Run: headless pygame with SDL's dummy video driver; simulated clock (each Clock.tick advances the game by its frame time, no real sleeping); random seed 0; keys injected as events and as key.get_pressed() state; mouse plan: one left click at the window centre at the start of phase 2, then a move to the lower-right quarter at the start of phase 3.
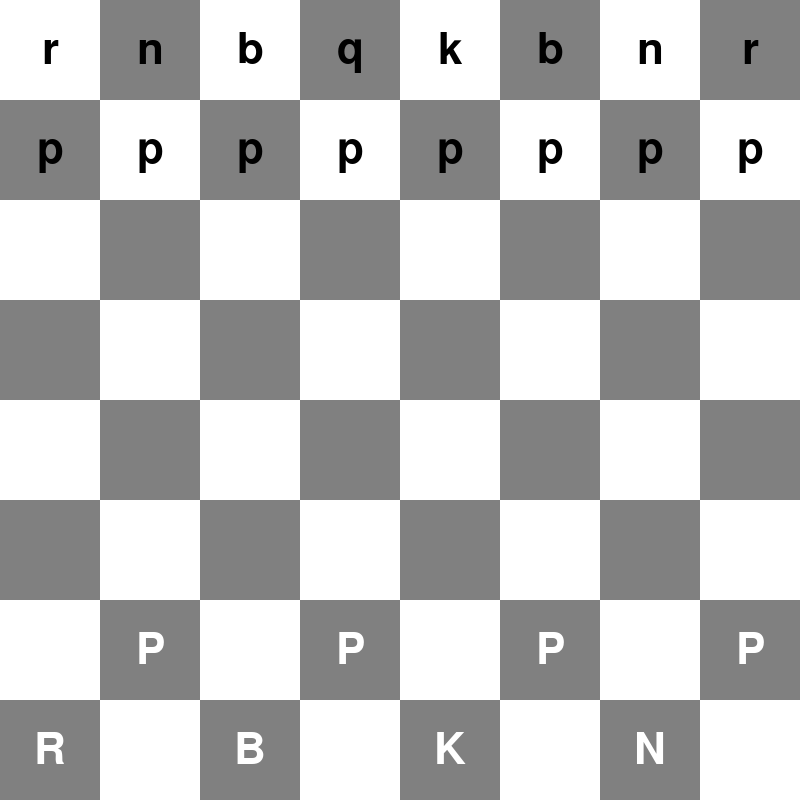
Frame 1 of 4 · flips 1–60 · no input
Frame 2 of 4 · flips 61–180 · clicked the window centre · tapped SPACE, RETURN · held RIGHT (→), D · screen unchanged from frame 1, image omitted
Frame 3 of 4 · flips 181–300 · moved the mouse to the lower-right quarter · held DOWN (↓), S · screen unchanged from frame 2, image omitted
Frame 4 of 4 · flips 301–420 · held LEFT (←), A, UP (↑), W · screen unchanged from frame 3, image omitted

The pygame program that drew these frames:

import pygame
import sys

# Initialize Pygame
pygame.init()

# Constants
WINDOW_SIZE = 800
SQUARE_SIZE = WINDOW_SIZE // 8
WHITE = (255, 255, 255)
BLACK = (0, 0, 0)
GRAY = (128, 128, 128)
YELLOW = (255, 255, 0)

# Initialize display
screen = pygame.display.set_mode((WINDOW_SIZE, WINDOW_SIZE))
pygame.display.set_caption("Chess Game")

class ChessGame:
    def __init__(self):
        self.board = self.init_board()
        self.selected_piece = None
        self.turn = 'white'
        self.font = pygame.font.SysFont('Arial', 64)
        
    def init_board(self):
        # Initialize standard chess board layout
        board = {}
        # Set up pawns
        for i in range(8):
            board[(i, 1)] = {'piece': 'pawn', 'color': 'black', 'symbol': 'p'}
            board[(i, 6)] = {'piece': 'pawn', 'color': 'white', 'symbol': 'P'}
            
        # Set up other pieces
        pieces = [
            ('rook', 'R'), ('knight', 'N'), ('bishop', 'B'), 
            ('queen', 'Q'), ('king', 'K'), ('bishop', 'B'), 
            ('knight', 'N'), ('rook', 'R')
        ]
        for i in range(8):
            board[(i, 0)] = {'piece': pieces[i][0], 'color': 'black', 'symbol': pieces[i][1].lower()}
            board[(i, 7)] = {'piece': pieces[i][0], 'color': 'white', 'symbol': pieces[i][1]}
            
        return board

    def get_valid_moves(self, pos):
        piece = self.board.get(pos)
        if not piece:
            return []
        
        valid_moves = []
        x, y = pos
        
        if piece['piece'] == 'pawn':
            direction = 1 if piece['color'] == 'black' else -1
            # Forward move
            next_pos = (x, y + direction)
            if next_pos not in self.board:
                valid_moves.append(next_pos)
                # Initial two-square move
                if (piece['color'] == 'black' and y == 1) or (piece['color'] == 'white' and y == 6):
                    double_pos = (x, y + 2*direction)
                    if double_pos not in self.board:
                        valid_moves.append(double_pos)
            # Capture moves
            for dx in [-1, 1]:
                capture_pos = (x + dx, y + direction)
                if capture_pos in self.board and self.board[capture_pos]['color'] != piece['color']:
                    valid_moves.append(capture_pos)
                    
        elif piece['piece'] == 'rook':
            for direction in [(0, 1), (0, -1), (1, 0), (-1, 0)]:
                for i in range(1, 8):
                    new_pos = (x + direction[0]*i, y + direction[1]*i)
                    if not (0 <= new_pos[0] < 8 and 0 <= new_pos[1] < 8):
                        break
                    if new_pos in self.board:
                        if self.board[new_pos]['color'] != piece['color']:
                            valid_moves.append(new_pos)
                        break
                    valid_moves.append(new_pos)
                    
        elif piece['piece'] == 'knight':
            moves = [
                (x+2, y+1), (x+2, y-1), (x-2, y+1), (x-2, y-1),
                (x+1, y+2), (x+1, y-2), (x-1, y+2), (x-1, y-2)
            ]
            for move in moves:
                if (0 <= move[0] < 8 and 0 <= move[1] < 8 and 
                    (move not in self.board or self.board[move]['color'] != piece['color'])):
                    valid_moves.append(move)
                    
        elif piece['piece'] == 'bishop':
            for direction in [(1, 1), (1, -1), (-1, 1), (-1, -1)]:
                for i in range(1, 8):
                    new_pos = (x + direction[0]*i, y + direction[1]*i)
                    if not (0 <= new_pos[0] < 8 and 0 <= new_pos[1] < 8):
                        break
                    if new_pos in self.board:
                        if self.board[new_pos]['color'] != piece['color']:
                            valid_moves.append(new_pos)
                        break
                    valid_moves.append(new_pos)
                    
        elif piece['piece'] == 'queen':
            directions = [(0, 1), (0, -1), (1, 0), (-1, 0), (1, 1), (1, -1), (-1, 1), (-1, -1)]
            for direction in directions:
                for i in range(1, 8):
                    new_pos = (x + direction[0]*i, y + direction[1]*i)
                    if not (0 <= new_pos[0] < 8 and 0 <= new_pos[1] < 8):
                        break
                    if new_pos in self.board:
                        if self.board[new_pos]['color'] != piece['color']:
                            valid_moves.append(new_pos)
                        break
                    valid_moves.append(new_pos)
                    
        elif piece['piece'] == 'king':
            moves = [
                (x+1, y), (x-1, y), (x, y+1), (x, y-1),
                (x+1, y+1), (x+1, y-1), (x-1, y+1), (x-1, y-1)
            ]
            for move in moves:
                if (0 <= move[0] < 8 and 0 <= move[1] < 8 and 
                    (move not in self.board or self.board[move]['color'] != piece['color'])):
                    valid_moves.append(move)
                    
        return valid_moves

    def draw(self):
        # Draw board
        for row in range(8):
            for col in range(8):
                color = WHITE if (row + col) % 2 == 0 else GRAY
                # Highlight selected piece and valid moves
                if self.selected_piece and (col, row) == self.selected_piece:
                    color = YELLOW
                elif self.selected_piece and (col, row) in self.get_valid_moves(self.selected_piece):
                    color = YELLOW
                    
                pygame.draw.rect(screen, color, 
                               (col * SQUARE_SIZE, row * SQUARE_SIZE, 
                                SQUARE_SIZE, SQUARE_SIZE))
                
                # Draw pieces using ASCII symbols
                pos = (col, row)
                if pos in self.board:
                    piece = self.board[pos]
                    text = self.font.render(piece['symbol'], True, BLACK if piece['color'] == 'black' else WHITE)
                    text_rect = text.get_rect(center=(col * SQUARE_SIZE + SQUARE_SIZE//2,
                                                    row * SQUARE_SIZE + SQUARE_SIZE//2))
                    screen.blit(text, text_rect)
        
        pygame.display.flip()

def main():
    game = ChessGame()
    running = True
    
    while running:
        for event in pygame.event.get():
            if event.type == pygame.QUIT:
                running = False
            elif event.type == pygame.MOUSEBUTTONDOWN:
                x, y = pygame.mouse.get_pos()
                col, row = x // SQUARE_SIZE, y // SQUARE_SIZE
                
                if game.selected_piece is None:
                    if (col, row) in game.board and game.board[(col, row)]['color'] == game.turn:
                        game.selected_piece = (col, row)
                else:
                    # Handle piece movement with valid move checking
                    start = game.selected_piece
                    valid_moves = game.get_valid_moves(start)
                    
                    if (col, row) in valid_moves:
                        game.board[(col, row)] = game.board[start]
                        del game.board[start]
                        game.turn = 'black' if game.turn == 'white' else 'white'
                    game.selected_piece = None
        
        game.draw()

    pygame.quit()
    sys.exit()

if __name__ == "__main__":
    main()
